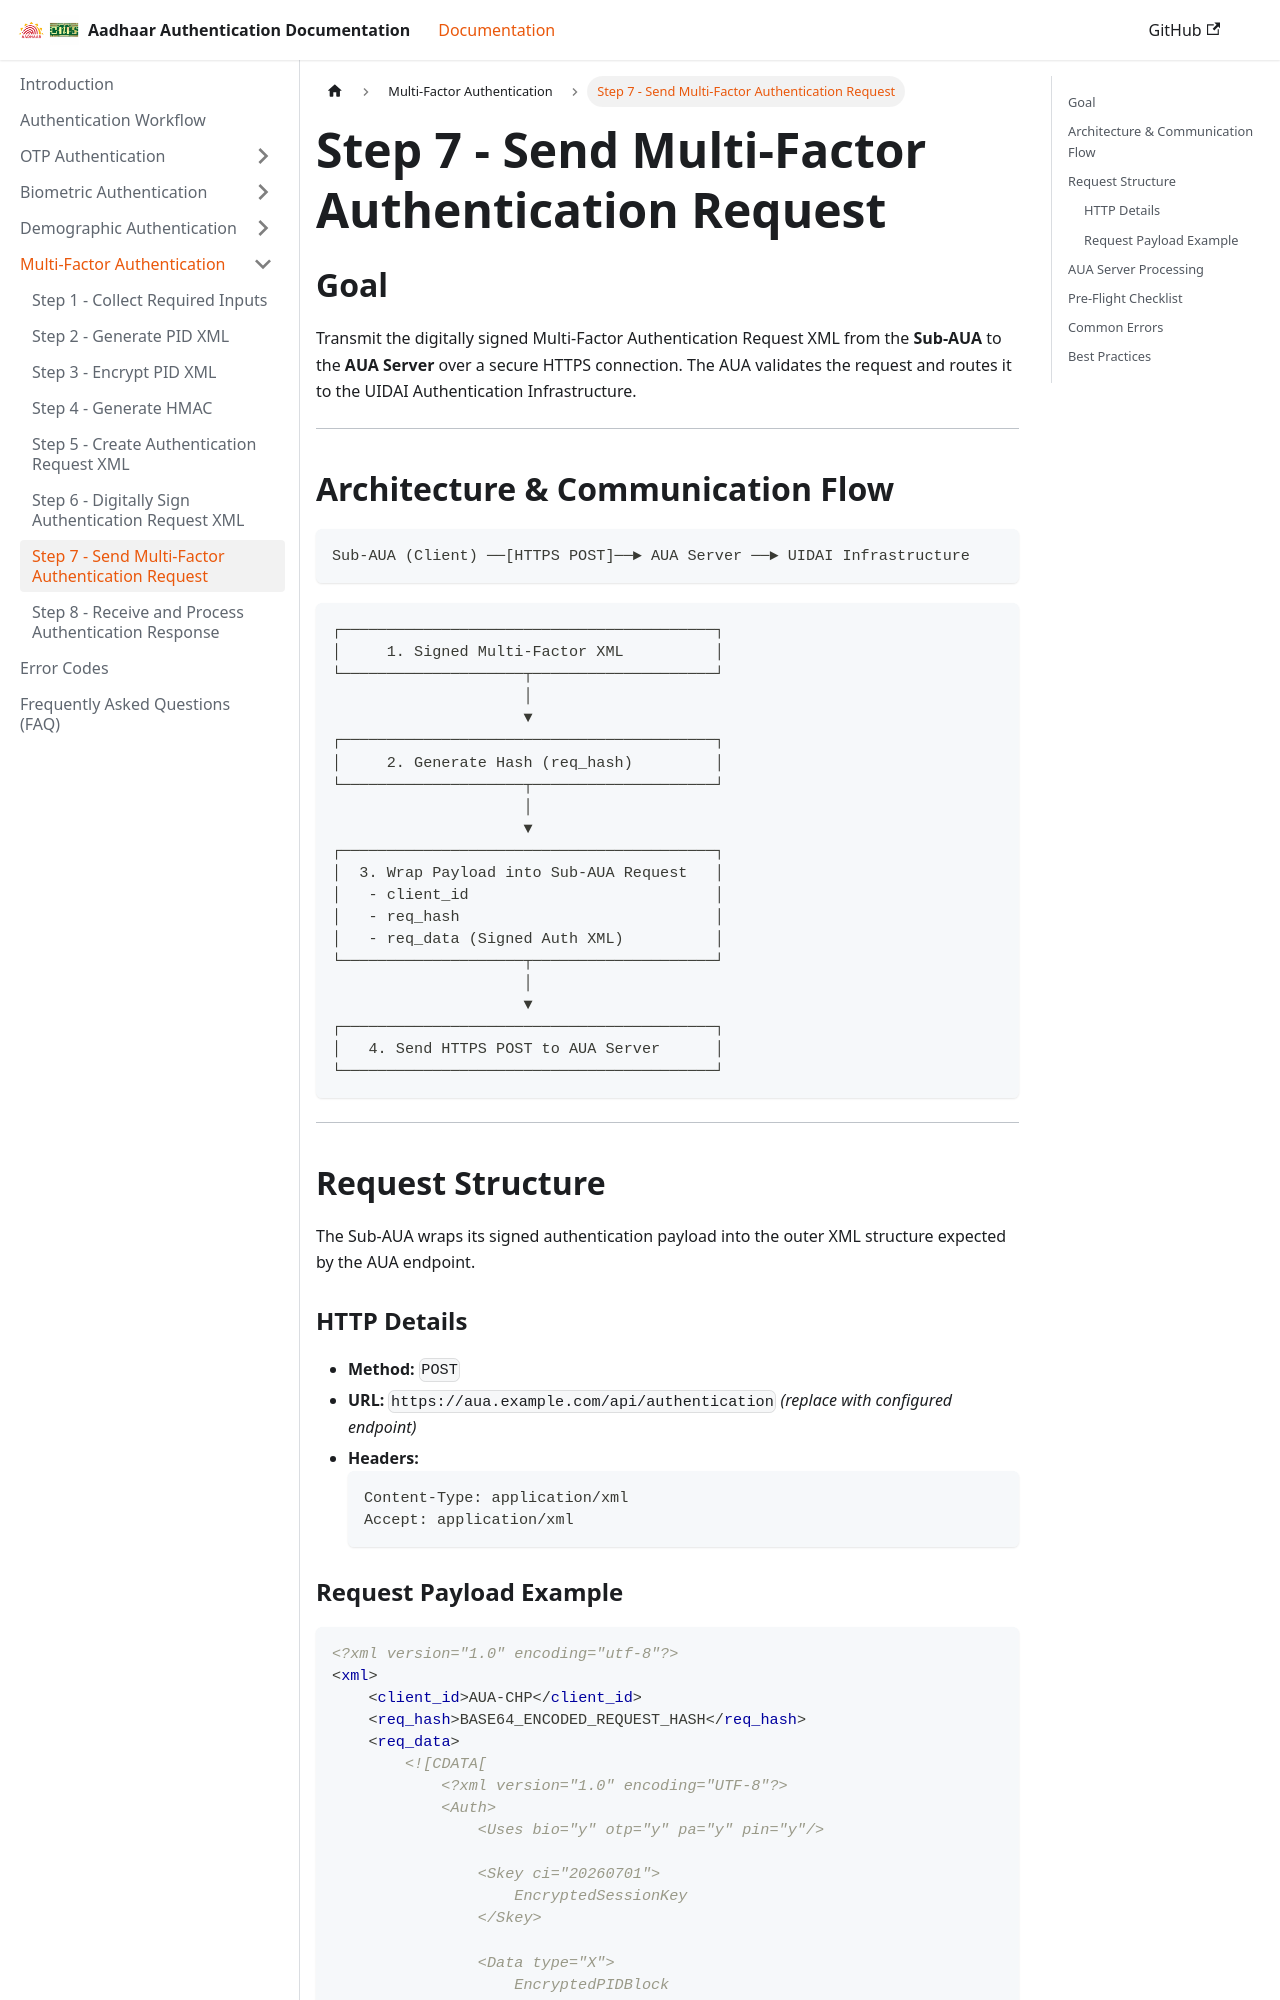

repository: ss11051999/aadhaar_auth_docs · page: docs/multi-factor-authentication/step-7-send-request.html · generator: docusaurus

---
sidebar_position: 7
---

# Step 7 - Send Multi-Factor Authentication Request

## Goal

Transmit the digitally signed Multi-Factor Authentication Request XML from the **Sub-AUA** to the **AUA Server** over a secure HTTPS connection. The AUA validates the request and routes it to the UIDAI Authentication Infrastructure.

---

## Architecture & Communication Flow

```text
Sub-AUA (Client) ──[HTTPS POST]──► AUA Server ──► UIDAI Infrastructure
```

```text
┌─────────────────────────────────────────┐
│     1. Signed Multi-Factor XML          │
└────────────────────┬────────────────────┘
                     │
                     ▼
┌─────────────────────────────────────────┐
│     2. Generate Hash (req_hash)         │
└────────────────────┬────────────────────┘
                     │
                     ▼
┌─────────────────────────────────────────┐
│  3. Wrap Payload into Sub-AUA Request   │
│   - client_id                           │
│   - req_hash                            │
│   - req_data (Signed Auth XML)          │
└────────────────────┬────────────────────┘
                     │
                     ▼
┌─────────────────────────────────────────┐
│   4. Send HTTPS POST to AUA Server      │
└─────────────────────────────────────────┘
```

---

## Request Structure

The Sub-AUA wraps its signed authentication payload into the outer XML structure expected by the AUA endpoint.

### HTTP Details
- **Method:** `POST`
- **URL:** `https://aua.example.com/api/authentication` *(replace with configured endpoint)*
- **Headers:**
  ```http
  Content-Type: application/xml
  Accept: application/xml
  ```
